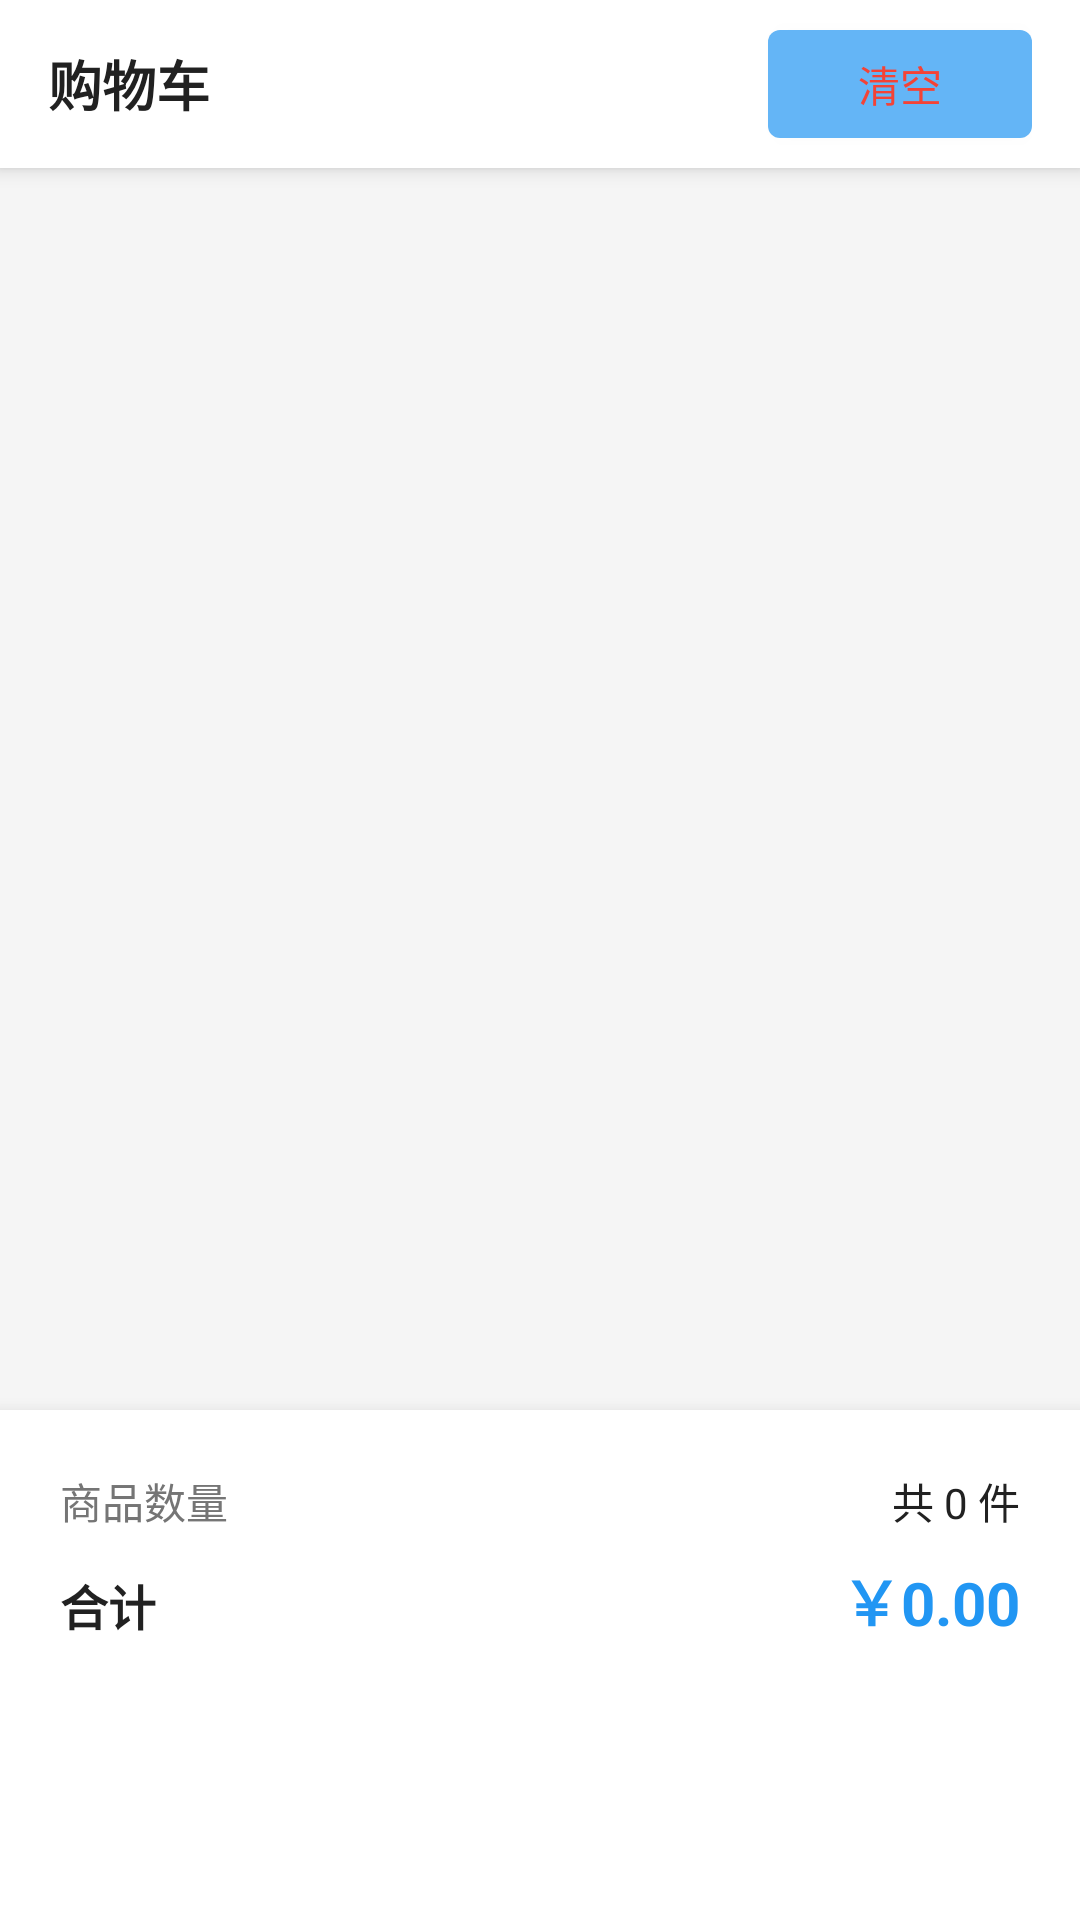

Android layout source for this screen:
<!-- AndroidManifest.xml: application theme AppTheme -->
<!-- res/layout/fragment_cart.xml -->
<?xml version="1.0" encoding="utf-8"?>
<LinearLayout xmlns:android="http://schemas.android.com/apk/res/android"
    xmlns:app="http://schemas.android.com/apk/res-auto"
    android:layout_width="match_parent"
    android:layout_height="match_parent"
    android:orientation="vertical"
    android:background="@color/background">

    
    <LinearLayout
        android:layout_width="match_parent"
        android:layout_height="56dp"
        android:orientation="horizontal"
        android:gravity="center_vertical"
        android:background="@android:color/white"
        android:elevation="4dp"
        android:paddingHorizontal="16dp">

        <TextView
            android:layout_width="0dp"
            android:layout_height="wrap_content"
            android:layout_weight="1"
            android:text="购物车"
            android:textSize="18sp"
            android:textColor="@color/text_primary"
            android:textStyle="bold" />

        <Button
            android:id="@+id/btn_clear_cart"
            android:layout_width="wrap_content"
            android:layout_height="36dp"
            android:background="@drawable/bg_button_text"
            android:text="清空"
            android:textColor="@color/error"
            android:textSize="14sp"
            android:paddingHorizontal="16dp" />

    </LinearLayout>

    
    <androidx.recyclerview.widget.RecyclerView
        android:id="@+id/recycler_cart"
        android:layout_width="match_parent"
        android:layout_height="0dp"
        android:layout_weight="1"
        android:padding="16dp"
        android:clipToPadding="false" />

    
    <androidx.cardview.widget.CardView
        android:layout_width="match_parent"
        android:layout_height="wrap_content"
        app:cardElevation="8dp"
        app:cardCornerRadius="0dp">

        <LinearLayout
            android:layout_width="match_parent"
            android:layout_height="wrap_content"
            android:orientation="vertical"
            android:padding="20dp"
            android:background="@android:color/white">

            
            <LinearLayout
                android:layout_width="match_parent"
                android:layout_height="wrap_content"
                android:orientation="horizontal"
                android:layout_marginBottom="8dp">

                <TextView
                    android:layout_width="0dp"
                    android:layout_height="wrap_content"
                    android:layout_weight="1"
                    android:text="商品数量"
                    android:textSize="14sp"
                    android:textColor="@color/text_secondary" />

                <TextView
                    android:id="@+id/tv_item_count"
                    android:layout_width="wrap_content"
                    android:layout_height="wrap_content"
                    android:text="共 0 件"
                    android:textSize="14sp"
                    android:textColor="@color/text_primary" />

            </LinearLayout>

            
            <LinearLayout
                android:layout_width="match_parent"
                android:layout_height="wrap_content"
                android:orientation="horizontal"
                android:layout_marginBottom="16dp">

                <TextView
                    android:layout_width="0dp"
                    android:layout_height="wrap_content"
                    android:layout_weight="1"
                    android:text="合计"
                    android:textSize="16sp"
                    android:textColor="@color/text_primary"
                    android:textStyle="bold" />

                <TextView
                    android:id="@+id/tv_total_amount"
                    android:layout_width="wrap_content"
                    android:layout_height="wrap_content"
                    android:text="￥0.00"
                    android:textSize="20sp"
                    android:textColor="@color/primary"
                    android:textStyle="bold" />

            </LinearLayout>

            
            <Button
                android:id="@+id/btn_checkout"
                android:layout_width="match_parent"
                android:layout_height="56dp"
                android:background="@drawable/bg_button_primary"
                android:text="去结算"
                android:textColor="@android:color/white"
                android:textSize="18sp"
                android:textStyle="bold"
                android:enabled="false" />

        </LinearLayout>

    </androidx.cardview.widget.CardView>

</LinearLayout>
<!-- resources referenced by this layout -->
<resources>
  <color name="background">#F5F5F5</color>
  <color name="error">#F44336</color>
  <color name="primary">#2196F3</color>
  <color name="text_primary">#212121</color>
  <color name="text_secondary">#757575</color>
  <!-- drawable bg_button_text (drawable) -->
  <?xml version="1.0" encoding="utf-8"?>
  <selector xmlns:android="http://schemas.android.com/apk/res/android">
      
      <item android:state_pressed="true">
          <shape android:shape="rectangle">
              <solid android:color="#2196F3" /> 
              <corners android:radius="4dp" />
          </shape>
      </item>
      
      <item>
          <shape android:shape="rectangle">
              <solid android:color="#64B5F6" /> 
              <corners android:radius="4dp" />
          </shape>
      </item>
  </selector>
  <style name="AppTheme" parent="Theme.MaterialComponents.Light.DarkActionBar">
          <item name="colorPrimary">@color/primary</item>
          <item name="colorPrimaryDark">@color/primary_dark</item>
          <item name="colorAccent">@color/accent</item>
          <item name="android:windowBackground">@color/background</item>
      </style>
  <color name="primary_dark">#1976D2</color>
  <color name="accent">#FF5722</color>
</resources>
